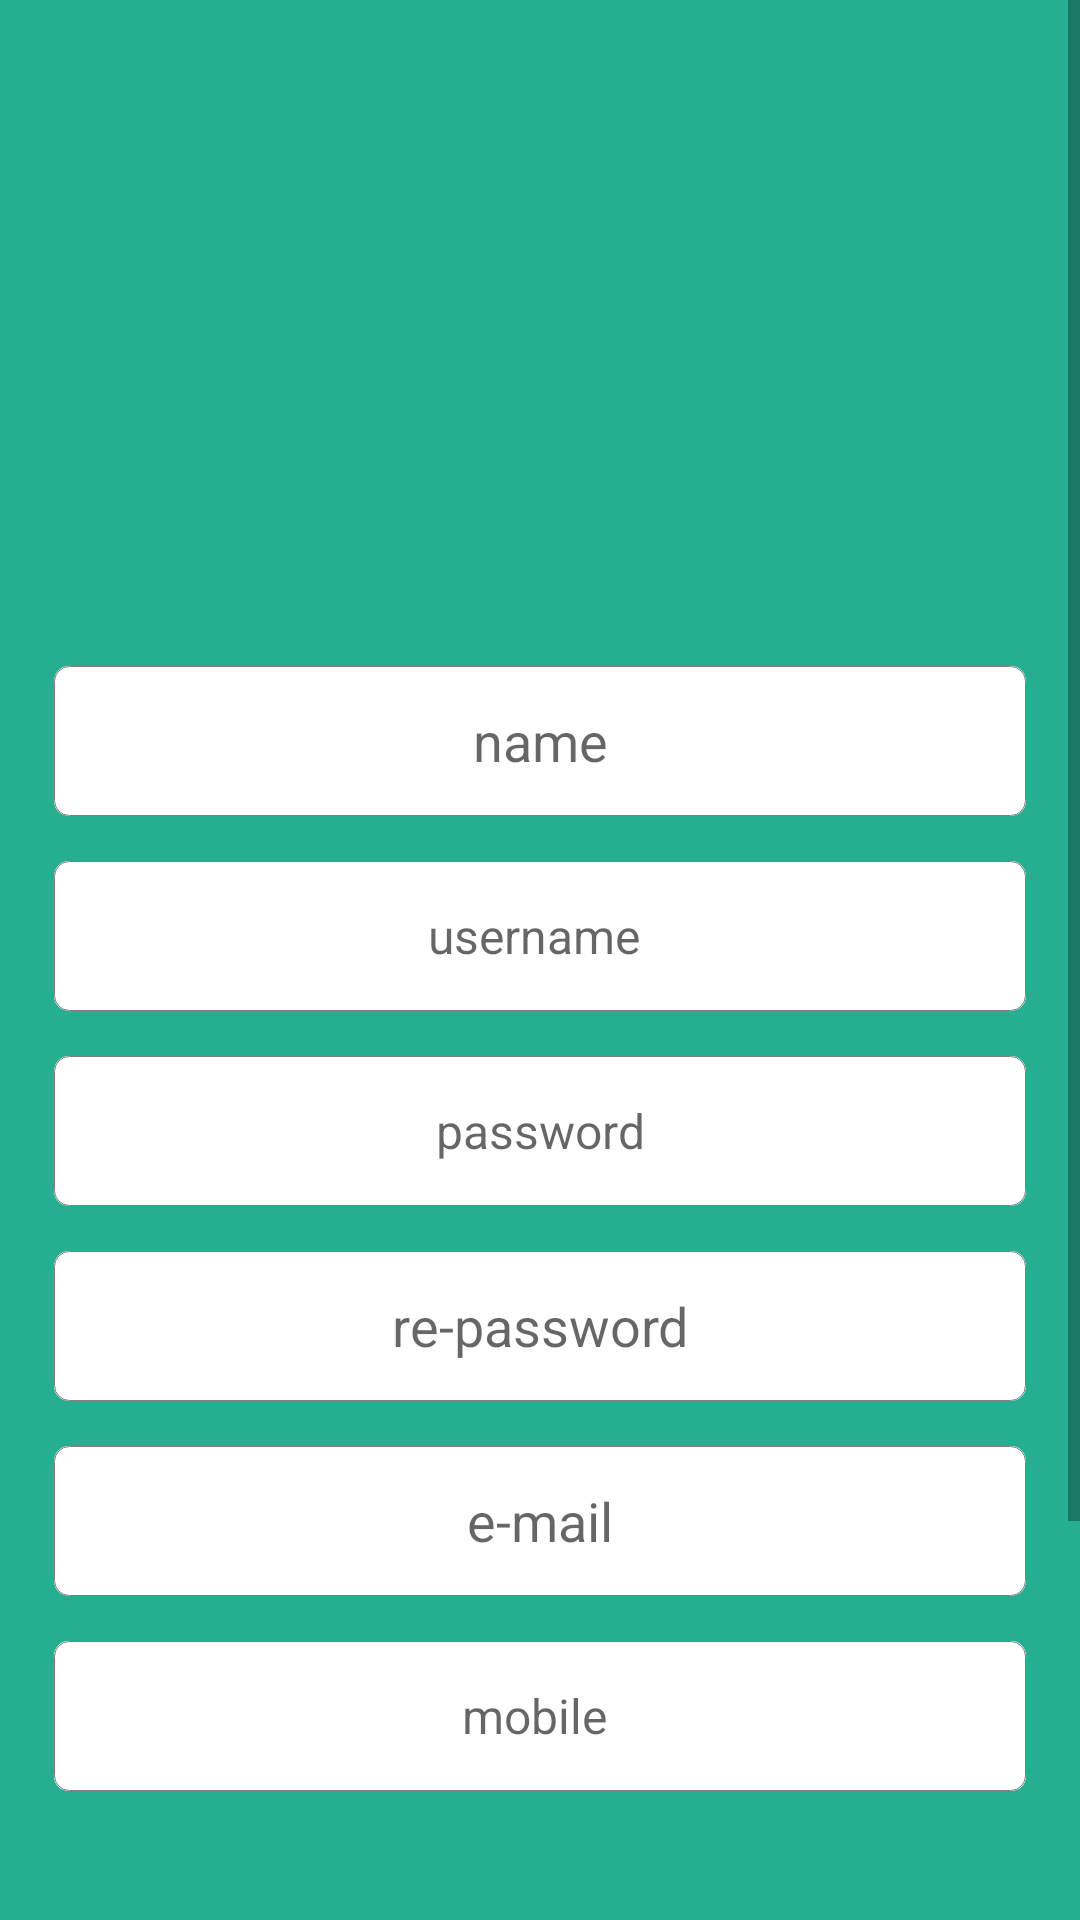

Layout XML and referenced resources for this Android screen:
<!-- AndroidManifest.xml: application theme AppTheme -->
<!-- res/layout/activity_register.xml -->
<?xml version="1.0" encoding="utf-8"?>
<android.support.constraint.ConstraintLayout xmlns:android="http://schemas.android.com/apk/res/android"
    xmlns:app="http://schemas.android.com/apk/res-auto"
    xmlns:tools="http://schemas.android.com/tools"
    android:layout_width="match_parent"
    android:layout_height="match_parent"
    android:background="@color/dark">

    <ScrollView
        android:layout_width="match_parent"
        android:layout_height="0dp"
        app:layout_constraintTop_toTopOf="parent">

        <android.support.constraint.ConstraintLayout xmlns:android="http://schemas.android.com/apk/res/android"
            xmlns:app="http://schemas.android.com/apk/res-auto"
            android:layout_width="match_parent"
            android:layout_height="wrap_content"
            android:layout_marginBottom="20dp">


            <ImageView
                android:id="@+id/logo"
                android:layout_width="0dp"
                android:layout_height="0dp"
                android:layout_marginTop="5dp"
                android:src="@drawable/register"
                app:layout_constraintEnd_toEndOf="parent"
                app:layout_constraintHeight_percent="0.25"
                app:layout_constraintStart_toStartOf="parent"
                app:layout_constraintTop_toTopOf="parent"
                app:layout_constraintWidth_percent="0.9" />

            <EditText
                android:id="@+id/name"
                android:layout_width="0dp"
                android:layout_height="50dp"
                android:layout_marginTop="15dp"
                android:background="@drawable/linear_background_register"
                android:gravity="center"
                android:hint="@string/name"
                app:layout_constraintEnd_toEndOf="parent"
                app:layout_constraintStart_toStartOf="parent"
                app:layout_constraintTop_toBottomOf="@+id/logo"
                app:layout_constraintWidth_percent="0.9" />

            <EditText
                android:id="@+id/username"
                android:layout_width="0dp"
                android:layout_height="50dp"
                android:layout_marginTop="15dp"
                android:background="@drawable/linear_background_register"
                android:gravity="center"
                android:hint="@string/username"
                app:layout_constraintEnd_toEndOf="parent"
                app:layout_constraintStart_toStartOf="parent"
                app:layout_constraintTop_toBottomOf="@+id/name"
                app:layout_constraintWidth_percent="0.9" />


            <EditText
                android:id="@+id/password"
                android:layout_width="0dp"
                android:layout_height="50dp"
                android:layout_marginTop="15dp"
                android:background="@drawable/linear_background_register"
                android:gravity="center"
                android:hint="@string/password"
                android:inputType="textPassword"
                app:layout_constraintEnd_toEndOf="parent"
                app:layout_constraintStart_toStartOf="parent"
                app:layout_constraintTop_toBottomOf="@+id/username"
                app:layout_constraintWidth_percent="0.9" />


            <EditText
                android:id="@+id/repassword"
                android:layout_width="0dp"
                android:layout_height="50dp"
                android:layout_marginTop="15dp"
                android:background="@drawable/linear_background_register"
                android:gravity="center"
                android:hint="@string/repassword"
                android:inputType="textPassword"
                app:layout_constraintEnd_toEndOf="parent"
                app:layout_constraintStart_toStartOf="parent"
                app:layout_constraintTop_toBottomOf="@+id/password"
                app:layout_constraintWidth_percent="0.9" />


            <EditText
                android:id="@+id/mail"
                android:layout_width="0dp"
                android:layout_height="50dp"
                android:layout_marginTop="15dp"
                android:background="@drawable/linear_background_register"
                android:gravity="center"
                android:hint="@string/mai"
                app:layout_constraintEnd_toEndOf="parent"
                app:layout_constraintStart_toStartOf="parent"
                app:layout_constraintTop_toBottomOf="@+id/repassword"
                app:layout_constraintWidth_percent="0.9" />


            <LinearLayout
                android:id="@+id/linearLayout"
                android:layout_width="0dp"
                android:layout_height="50dp"
                android:layout_marginTop="15dp"
                android:background="@drawable/linear_background_register"
                android:orientation="horizontal"
                android:weightSum="1"
                app:layout_constraintEnd_toEndOf="parent"
                app:layout_constraintStart_toStartOf="parent"
                app:layout_constraintTop_toBottomOf="@+id/mail"
                app:layout_constraintWidth_percent="0.9">

                <TextView
                    android:id="@+id/male"
                    android:layout_width="0dp"
                    android:layout_height="match_parent"
                    android:layout_weight="0.5"
                    android:gravity="center"
                    android:text="@string/male"
                    android:textSize="18sp" />

                <View
                    android:layout_width="0.8dp"
                    android:layout_height="match_parent"
                    android:background="@color/gray" />

                <TextView
                    android:id="@+id/female"
                    android:layout_width="0dp"
                    android:layout_height="match_parent"
                    android:layout_weight="0.5"
                    android:gravity="center"
                    android:text="@string/female"
                    android:textSize="18sp" />
            </LinearLayout>

            
            
            
            
            
            
            
            
            
            
            
            
            


            <EditText
                android:id="@+id/phone"
                android:layout_width="0dp"
                android:layout_height="50dp"
                android:layout_marginTop="15dp"
                android:background="@drawable/linear_background_register"
                android:gravity="center"
                android:hint="@string/phone"
                android:inputType="number"
                app:layout_constraintEnd_toEndOf="parent"
                app:layout_constraintStart_toStartOf="parent"
                app:layout_constraintTop_toBottomOf="@+id/mail"
                app:layout_constraintWidth_percent="0.9" />


            <TextView
                android:id="@+id/register"
                android:layout_width="0dp"
                android:layout_height="50dp"
                android:layout_marginTop="15dp"
                android:layout_marginBottom="15dp"
                android:background="@drawable/linear_background_register_action"
                android:gravity="center"
                android:text="@string/register"
                android:textColor="@color/white"
                android:textSize="20sp"
                app:layout_constraintBottom_toBottomOf="parent"
                app:layout_constraintEnd_toEndOf="parent"
                app:layout_constraintStart_toStartOf="parent"
                app:layout_constraintTop_toBottomOf="@+id/phone"
                app:layout_constraintWidth_percent="0.7" />


            <com.facebook.login.widget.LoginButton
                android:id="@+id/login_button"
                android:layout_width="0dp"
                android:layout_height="wrap_content"
                android:layout_gravity="center_horizontal"
                android:layout_marginTop="15dp"
                android:layout_marginBottom="10dp"
                android:padding="10sp"
                app:layout_constraintBottom_toBottomOf="parent"
                app:layout_constraintEnd_toEndOf="parent"
                app:layout_constraintStart_toStartOf="parent"
                app:layout_constraintTop_toBottomOf="@+id/register"
                app:layout_constraintWidth_percent="0.7" />
        </android.support.constraint.ConstraintLayout>
    </ScrollView>

</android.support.constraint.ConstraintLayout>
<!-- resources referenced by this layout -->
<resources>
  <color name="dark">#25AE90</color>
  <color name="gray">#ff808080</color>
  <color name="white">#fff</color>
  <!-- drawable linear_background_register (drawable) -->
  <?xml version="1.0" encoding="utf-8"?>
  <layer-list xmlns:android="http://schemas.android.com/apk/res/android">
  
      <item>
          <shape android:shape="rectangle" >
              <solid android:color="@color/white" />
              <corners android:radius="5dp"/>
          </shape>
      </item>
  
      <item  >
          <shape>
  
              <solid   android:color="@android:color/transparent" />
              <stroke
                  android:width="0.4dp"
                  android:color="@color/gray" />
              <corners android:radius="5dp"/>
          </shape>
  
      </item>
  
  </layer-list>
  <!-- drawable linear_background_register_action (drawable) -->
  <?xml version="1.0" encoding="utf-8"?>
  <layer-list xmlns:android="http://schemas.android.com/apk/res/android">
  
      <item>
          <shape android:shape="rectangle" >
              <solid android:color="@color/colorPrimary" />
              <corners android:radius="5dp"/>
          </shape>
      </item>
  
      <item  >
          <shape>
  
              <solid   android:color="@android:color/transparent" />
              <stroke
                  android:width="0.4dp"
                  android:color="@color/colorPrimary" />
              <corners android:radius="5dp"/>
          </shape>
  
      </item>
  
  </layer-list>
  <string name="female"><font size="16">femal</font></string>
  <string name="mai">e-mail</string>
  <string name="male"><font size="16">male</font></string>
  <string name="name">name</string>
  <string name="password"><font size="16"> password </font></string>
  <string name="phone"><font size="16">mobile </font></string>
  <string name="register">register</string>
  <string name="repassword">re-password</string>
  <string name="username"><font size="16">username </font></string>
  <style name="AppTheme" parent="Theme.AppCompat.Light.DarkActionBar">
          
          <item name="colorPrimary">@color/colorPrimary</item>
          <item name="colorPrimaryDark">@color/colorPrimaryDark</item>
          <item name="colorAccent">@color/colorAccent</item>
      </style>
  <color name="colorPrimary">#64B829</color>
  <color name="colorPrimaryDark">#00574B</color>
  <color name="colorAccent">#D81B60</color>
</resources>
